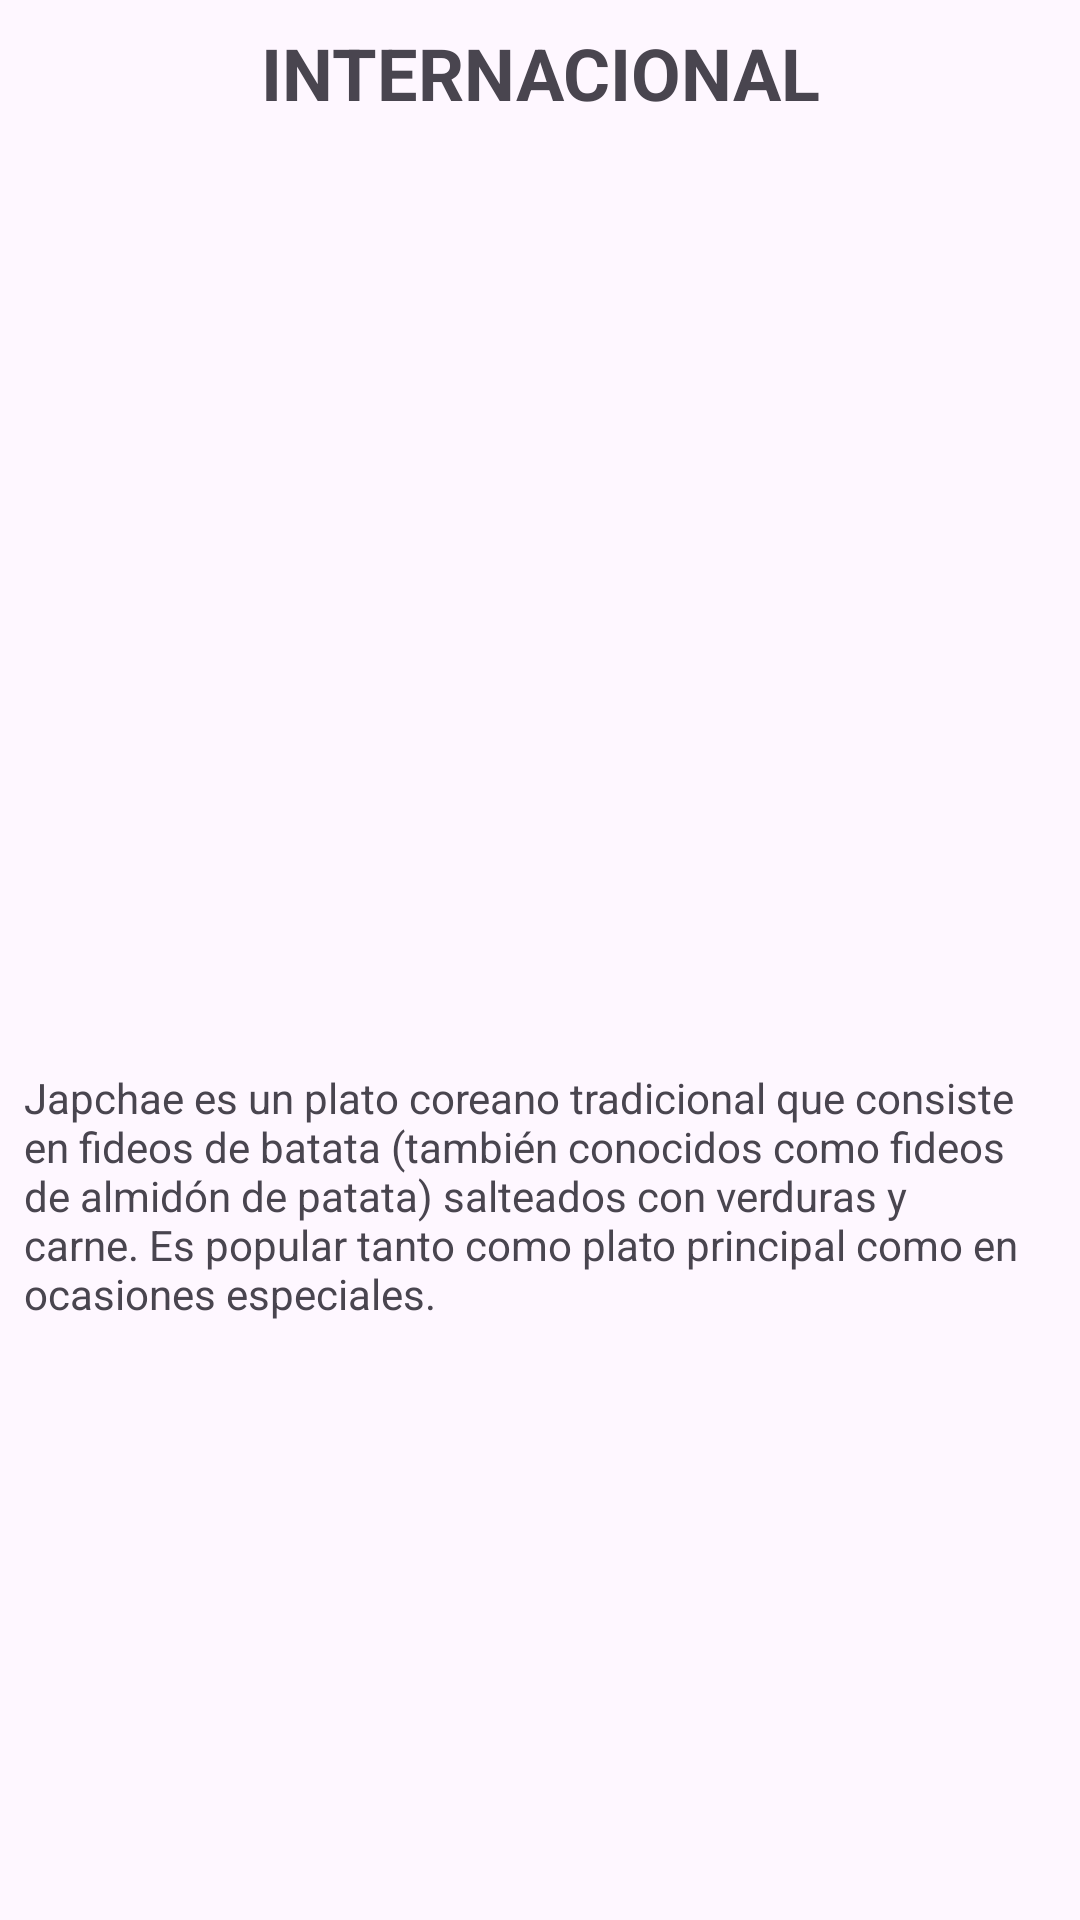

Here is an Android app screen rendered from its layout file. Give the layout XML and the strings, colors and styles it references.
<!-- AndroidManifest.xml: application theme Theme.GastronomiaTabbedViews -->
<!-- res/layout/fragment_internacional.xml -->
<?xml version="1.0" encoding="utf-8"?>
<FrameLayout xmlns:android="http://schemas.android.com/apk/res/android"
    xmlns:app="http://schemas.android.com/apk/res-auto"
    xmlns:tools="http://schemas.android.com/tools"
    android:layout_width="match_parent"
    android:layout_height="match_parent"
    tools:context=".InternacionalFragment">

    <androidx.constraintlayout.widget.ConstraintLayout
        android:layout_width="match_parent"
        android:layout_height="match_parent">

        <TextView
            android:id="@+id/textView"
            android:layout_width="wrap_content"
            android:layout_height="wrap_content"
            android:layout_marginStart="8dp"
            android:layout_marginTop="8dp"
            android:layout_marginEnd="8dp"
            android:text="INTERNACIONAL"
            android:textSize="24sp"
            android:textStyle="bold"
            app:layout_constraintEnd_toEndOf="parent"
            app:layout_constraintStart_toStartOf="parent"
            app:layout_constraintTop_toTopOf="parent" />

        <ImageView
            android:id="@+id/imageView2"
            android:layout_width="0dp"
            android:layout_height="300dp"
            android:layout_marginStart="8dp"
            android:layout_marginTop="8dp"
            android:layout_marginEnd="8dp"
            android:src="@drawable/japchae"
            app:layout_constraintEnd_toEndOf="parent"
            app:layout_constraintStart_toStartOf="parent"
            app:layout_constraintTop_toBottomOf="@+id/textView" />

        <TextView
            android:id="@+id/textView4"
            android:layout_width="0dp"
            android:layout_height="0dp"
            android:layout_marginStart="8dp"
            android:layout_marginTop="8dp"
            android:layout_marginEnd="8dp"
            android:layout_marginBottom="8dp"
            android:text="Japchae es un plato coreano tradicional que consiste en fideos de batata (también conocidos como fideos de almidón de patata) salteados con verduras y carne. Es popular tanto como plato principal como en ocasiones especiales."
            app:layout_constraintBottom_toBottomOf="parent"
            app:layout_constraintEnd_toEndOf="parent"
            app:layout_constraintStart_toStartOf="parent"
            app:layout_constraintTop_toBottomOf="@+id/imageView2" />

    </androidx.constraintlayout.widget.ConstraintLayout>
</FrameLayout>
<!-- resources referenced by this layout -->
<resources>
  <style name="Theme.GastronomiaTabbedViews" parent="Base.Theme.GastronomiaTabbedViews" />
  <style name="Base.Theme.GastronomiaTabbedViews" parent="Theme.Material3.DayNight.NoActionBar">
          
          
      </style>
</resources>
